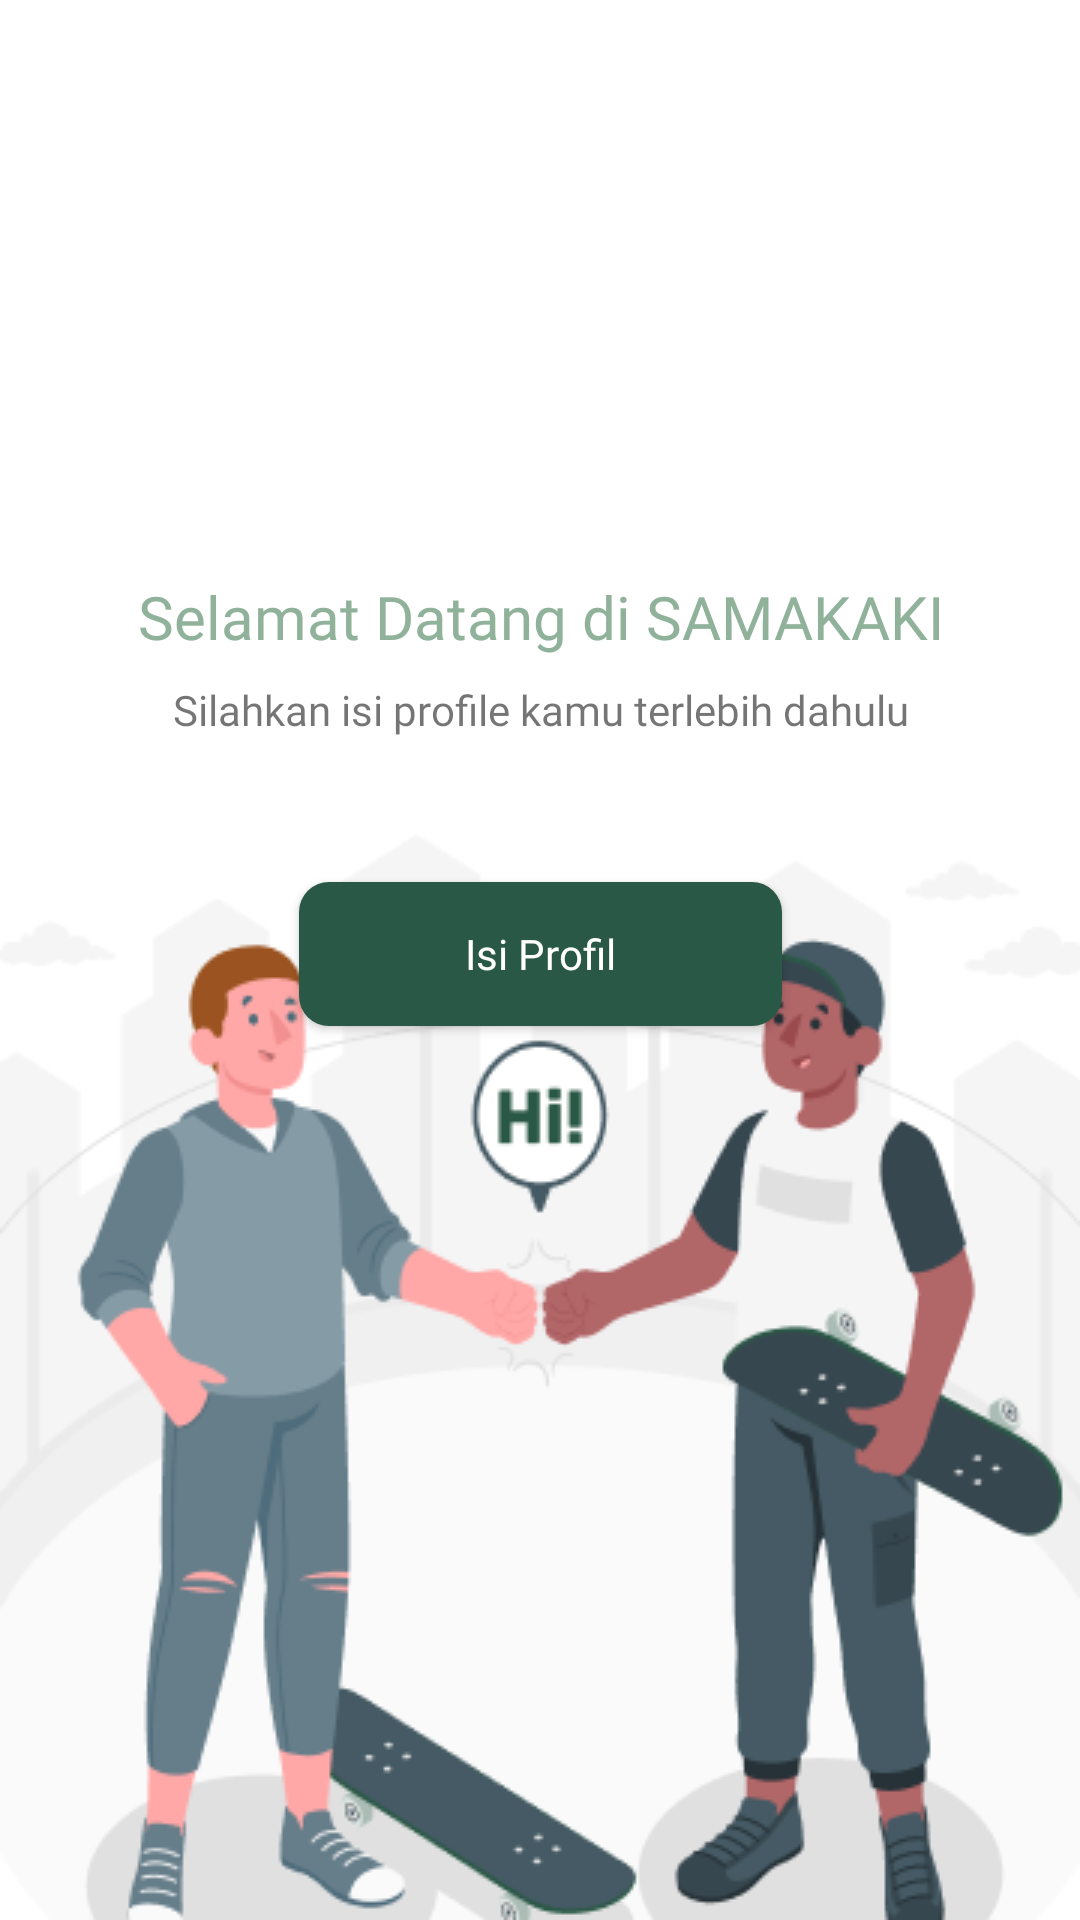

Write the Android layout XML for this screen, with the resource values it uses.
<!-- AndroidManifest.xml: application theme Theme.SAMAKAKI -->
<!-- res/layout/fragment_home_get_started.xml -->
<?xml version="1.0" encoding="utf-8"?>
<androidx.constraintlayout.widget.ConstraintLayout xmlns:android="http://schemas.android.com/apk/res/android"
    xmlns:app="http://schemas.android.com/apk/res-auto"
    xmlns:tools="http://schemas.android.com/tools"
    android:layout_width="match_parent"
    android:layout_height="match_parent"
    tools:context=".HomeGetStartedFragment">

    <ImageView
        android:id="@+id/imageView"
        android:layout_width="match_parent"
        android:layout_height="wrap_content"
        android:adjustViewBounds="true"
        android:contentDescription="@string/background"
        android:scaleType="centerCrop"
        app:layout_constraintBottom_toBottomOf="parent"
        app:layout_constraintEnd_toEndOf="parent"
        app:layout_constraintHorizontal_bias="0.0"
        app:layout_constraintStart_toStartOf="parent"
        app:srcCompat="@drawable/bg_lower" />

    <ImageView
        android:id="@+id/imageView2"
        android:layout_width="wrap_content"
        android:layout_height="wrap_content"
        android:contentDescription="@string/background"
        app:layout_constraintEnd_toEndOf="parent"
        app:layout_constraintTop_toTopOf="parent"
        app:srcCompat="@drawable/bg_upper" />

    <TextView
        android:id="@+id/textView"
        style="@style/bold_20sec500"
        android:layout_width="wrap_content"
        android:layout_height="wrap_content"
        android:layout_marginTop="188dp"
        android:text="@string/selamat_datang_di_samakaki"
        app:layout_constraintEnd_toEndOf="parent"
        app:layout_constraintStart_toStartOf="parent"
        app:layout_constraintTop_toTopOf="parent" />

    <TextView
        android:id="@+id/textView2"
        style="@style/regular_14sec300"
        android:layout_width="wrap_content"
        android:layout_height="wrap_content"
        android:text="@string/silahkan_isi_profile_kamu_terlebih_dahulu"
        app:layout_constraintEnd_toEndOf="parent"
        app:layout_constraintStart_toStartOf="parent"
        app:layout_constraintTop_toBottomOf="@+id/textView" />

    <Button
        android:id="@+id/button"
        style="@style/ButtonStyle"
        android:layout_width="@dimen/dimen_161"
        android:layout_height="wrap_content"
        android:layout_marginTop="@dimen/dimen_44"
        android:text="@string/isi_profil"
        android:textAllCaps="false"
        android:textColor="@color/white"
        app:layout_constraintEnd_toEndOf="parent"
        app:layout_constraintStart_toStartOf="parent"
        app:layout_constraintTop_toBottomOf="@+id/textView2" />
</androidx.constraintlayout.widget.ConstraintLayout>
<!-- resources referenced by this layout -->
<resources>
  <color name="white">#FFFFFFFF</color>
  <dimen name="dimen_161">161dp</dimen>
  <dimen name="dimen_44">44dp</dimen>
  <!-- drawable bg_lower: png bitmap (drawable, 38776 bytes) -->
  <string name="background">background</string>
  <string name="isi_profil">Isi Profil</string>
  <string name="selamat_datang_di_samakaki">Selamat Datang di SAMAKAKI</string>
  <string name="silahkan_isi_profile_kamu_terlebih_dahulu">Silahkan isi profile kamu terlebih dahulu</string>
  <style name="ButtonStyle">
          <item name="android:background">@drawable/rounded_btn</item>
          <item name="android:layout_marginHorizontal" tools:targetApi="o">@dimen/dimen_35</item>
          <item name="android:paddingVertical" tools:targetApi="o">@dimen/dimen_5</item>
          <item name="android:layout_height">@dimen/dimen_48</item>
          <item name="android:textColor">@color/white</item>
          <item name="android:paddingHorizontal" tools:targetApi="o">@dimen/dimen_34</item>
          <item name="android:fontFamily">@font/poppins_semibold</item>
          <item name="android:textSize">@dimen/dimen_14</item>
          <item name="android:textAlignment">center</item>
          <item name="android:textAllCaps">false</item>
      </style>
  <style name="bold_20sec500">
          <item name="android:fontFamily">@font/poppins_bold</item>
          <item name="android:paddingVertical" tools:targetApi="o">@dimen/dimen_4</item>
          <item name="android:textSize">@dimen/dimen_20</item>
          <item name="android:gravity">center</item>
          <item name="android:textColor">@color/secondary_500</item>
      </style>
  <style name="regular_14sec300">
          <item name="android:fontFamily">@font/poppins_regular</item>
          <item name="android:paddingVertical" tools:targetApi="o">@dimen/dimen_4</item>
          <item name="android:textSize">@dimen/dimen_14</item>
          <item name="android:gravity">center</item>
          <item name="android:color">@color/secondary_300</item>
      </style>
  <style name="Theme.SAMAKAKI" parent="Theme.MaterialComponents.Light.NoActionBar">
          
          <item name="colorPrimary">@color/primary_400</item>
          <item name="colorPrimaryVariant">@color/primary_100</item>
          <item name="colorOnPrimary">@color/primary_200</item>
          
          <item name="colorSecondary">@color/secondary_100</item>
          <item name="colorSecondaryVariant">@color/secondary_500</item>
          <item name="colorOnSecondary">@color/secondary_300</item>
          
          <item name="android:statusBarColor" tools:targetApi="l">?attr/colorPrimaryVariant</item>
          
          <item name="android:forceDarkAllowed" tools:targetApi="q">false</item>
      </style>
  <!-- drawable rounded_btn (drawable) -->
  <?xml version="1.0" encoding="utf-8"?>
  <shape xmlns:android="http://schemas.android.com/apk/res/android">
      <solid android:color="@color/primary_600" />
  
      <corners
          android:topRightRadius="@dimen/dimen_10"
          android:bottomRightRadius="@dimen/dimen_10"
          android:topLeftRadius="@dimen/dimen_10"
          android:bottomLeftRadius="@dimen/dimen_10"/>
  
  </shape>
  <dimen name="dimen_35">35dp</dimen>
  <dimen name="dimen_5">5dp</dimen>
  <dimen name="dimen_48">48dp</dimen>
  <dimen name="dimen_34">34dp</dimen>
  <dimen name="dimen_14">14dp</dimen>
  <dimen name="dimen_4">4dp</dimen>
  <dimen name="dimen_20">20dp</dimen>
  <color name="secondary_500">#90B29B</color>
  <color name="secondary_300">#C7D9CD</color>
  <color name="primary_400">#689080</color>
  <color name="primary_100">#A7C8BB</color>
  <color name="primary_200">#97BAAC</color>
  <color name="secondary_100">#E3ECE6</color>
  <color name="primary_600">#2A5846</color>
  <dimen name="dimen_10">10dp</dimen>
</resources>
